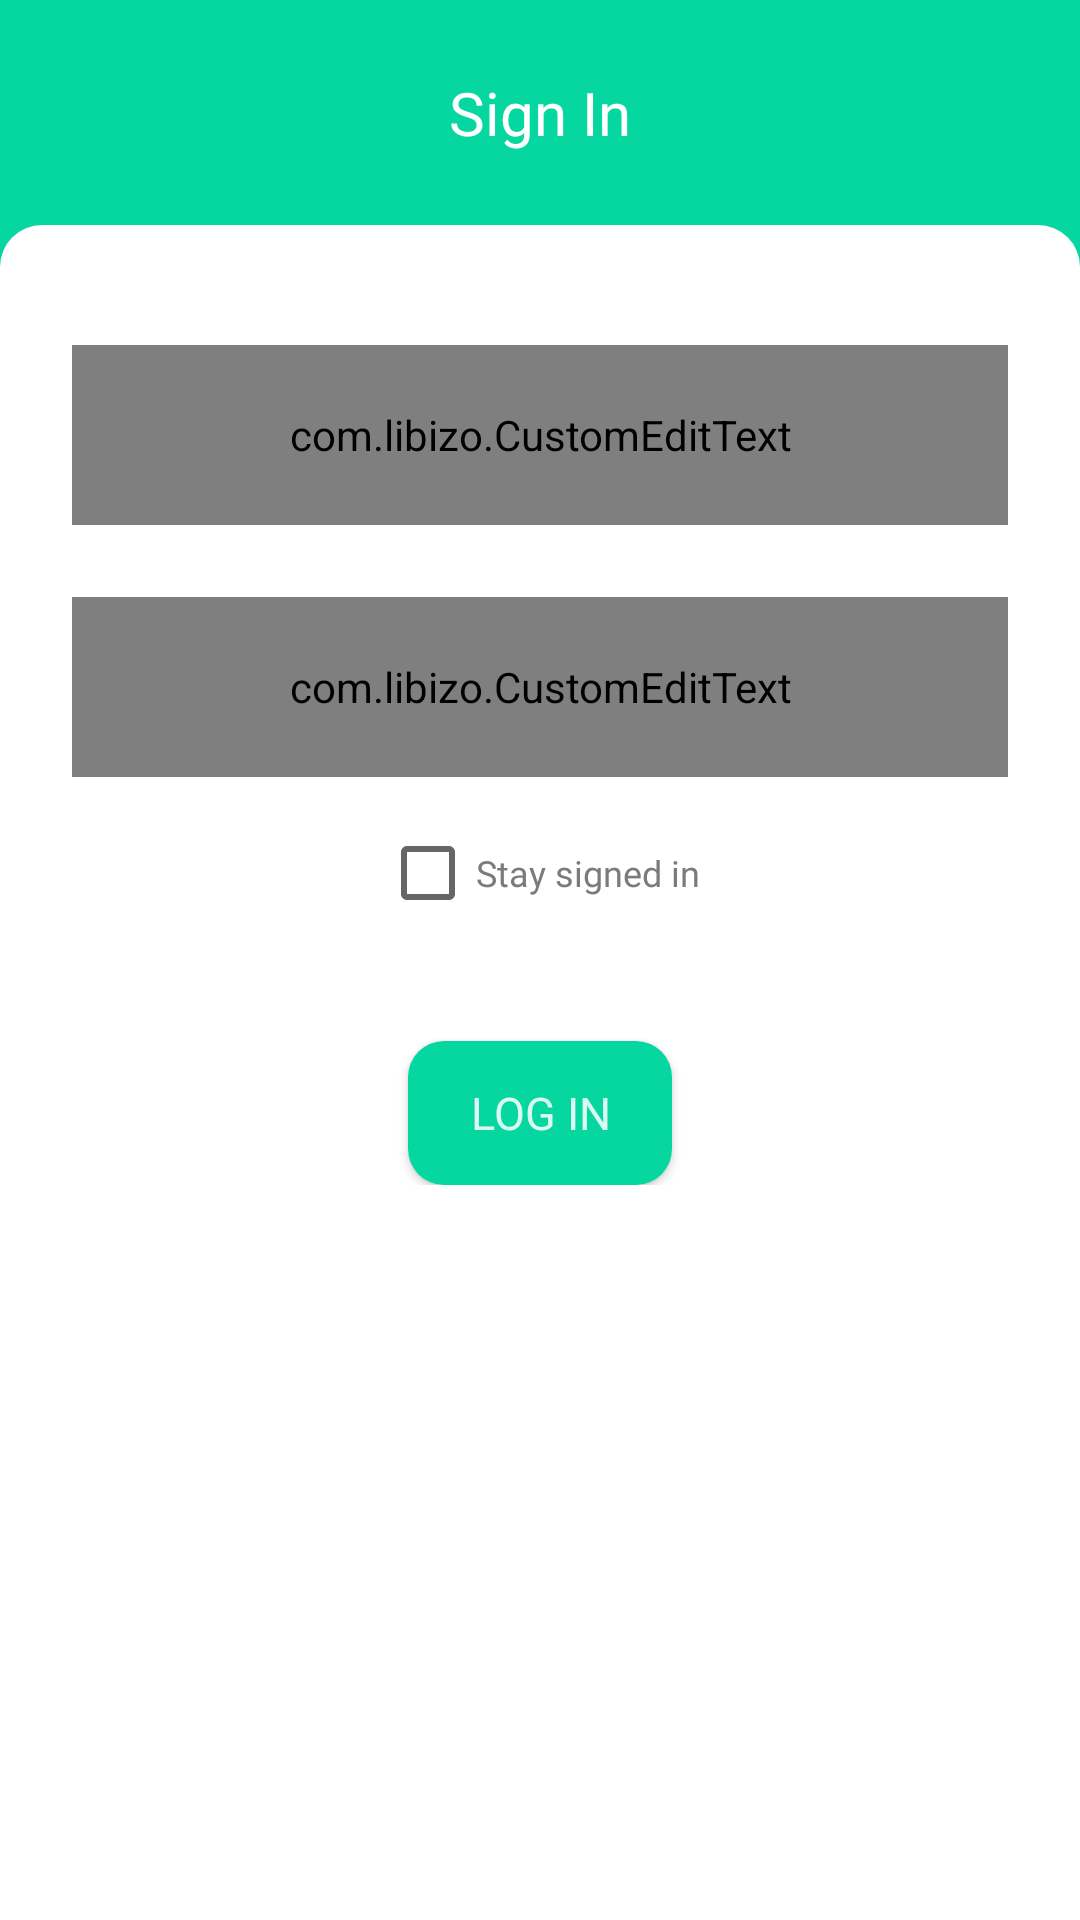

Android layout source for this screen:
<!-- AndroidManifest.xml: application theme AppTheme -->
<!-- res/layout/activity_log_in.xml -->
<?xml version="1.0" encoding="utf-8"?>
<LinearLayout xmlns:android="http://schemas.android.com/apk/res/android"
    xmlns:app="http://schemas.android.com/apk/res-auto"
    xmlns:tools="http://schemas.android.com/tools"
    android:layout_width="match_parent"
    android:layout_height="match_parent"
    android:background="@color/myColorAccent"
    android:orientation="vertical"
    tools:context=".LogIn">


    <TextView
        android:id="@+id/activitySignInHeadlineTV"
        android:layout_width="wrap_content"
        android:layout_height="wrap_content"
        android:layout_gravity="center_horizontal"
        android:layout_marginStart="16dp"
        android:layout_marginTop="24dp"
        android:layout_marginEnd="16dp"
        android:layout_marginBottom="8dp"
        android:fontFamily="@font/quicksand_bold"
        android:text="Sign In"
        android:textAlignment="center"
        android:textColor="#fff"
        android:textSize="20sp" />


    <ScrollView
        android:layout_width="match_parent"
        android:layout_height="match_parent"
        android:layout_marginTop="16dp"
        android:background="@drawable/rounded_rect_top_radius">

        <LinearLayout
            android:layout_width="match_parent"
            android:layout_height="wrap_content"
            android:layout_marginTop="16dp"

            android:orientation="vertical">


            <androidx.constraintlayout.widget.ConstraintLayout

                android:layout_width="match_parent"
                android:layout_height="wrap_content">


                <com.airbnb.lottie.LottieAnimationView
                    android:id="@+id/activitySignInLoadingView"
                    android:layout_width="match_parent"
                    android:layout_height="40dp"
                    android:visibility="gone"
                    app:layout_constraintStart_toStartOf="parent"
                    app:layout_constraintTop_toTopOf="parent"
                    app:lottie_autoPlay="true"
                    app:lottie_loop="true"
                    app:lottie_rawRes="@raw/refresh" />


                <com.libizo.CustomEditText
                    android:id="@+id/activitySignInEmailEditText"
                    android:layout_width="match_parent"
                    android:layout_height="60dp"
                    android:layout_marginStart="24dp"
                    android:layout_marginTop="24dp"
                    android:layout_marginEnd="24dp"
                    android:fontFamily="@font/quicksand_bold"
                    android:hint="E-Mail"
                    android:inputType="textEmailAddress"
                    android:textColor="@color/myColorInactiveTextBg"
                    app:layout_constraintEnd_toEndOf="parent"
                    app:layout_constraintStart_toStartOf="parent"
                    app:layout_constraintTop_toBottomOf="@+id/activitySignInLoadingView"
                    app:libIZO_clearIconTint="@color/myColorAccentDark"
                    app:libIZO_setBorderColor="@color/myColorInactiveTextBg"
                    app:libIZO_setBorderView="true"
                    app:libIZO_setClearIconVisible="true"
                    app:libIZO_setCornerRadius="12dp"
                    app:libIZO_setStrokeWidth="1dp" />


                <com.libizo.CustomEditText
                    android:id="@+id/activitySignInPasswordEditText"
                    android:layout_width="match_parent"
                    android:layout_height="60dp"
                    android:layout_marginStart="24dp"
                    android:layout_marginTop="24dp"
                    android:layout_marginEnd="24dp"
                    android:fontFamily="@font/quicksand_bold"
                    android:hint="Password"
                    android:inputType="textPassword"
                    android:textColor="@color/myColorInactiveTextBg"
                    app:layout_constraintEnd_toEndOf="parent"
                    app:layout_constraintStart_toStartOf="parent"
                    app:layout_constraintTop_toBottomOf="@+id/activitySignInEmailEditText"
                    app:libIZO_clearIconTint="@color/myColorAccentDark"
                    app:libIZO_setBorderColor="@color/myColorInactiveTextBg"
                    app:libIZO_setBorderView="true"
                    app:libIZO_setClearIconVisible="true"
                    app:libIZO_setCornerRadius="8dp"
                    app:libIZO_setStrokeWidth="1dp" />


                <CheckBox
                    android:id="@+id/activitySignInStaySignedInCheckBox"
                    android:layout_width="wrap_content"
                    android:layout_height="wrap_content"
                    android:layout_marginStart="32dp"
                    android:layout_marginTop="16dp"
                    android:layout_marginEnd="32dp"
                    android:fontFamily="@font/quicksand_bold"
                    android:text="Stay signed in"
                    android:textColor="@color/myColorInactiveTextBg"
                    android:textSize="12sp"
                    app:layout_constraintEnd_toEndOf="parent"
                    app:layout_constraintStart_toStartOf="parent"
                    app:layout_constraintTop_toBottomOf="@+id/activitySignInPasswordEditText" />


                <androidx.appcompat.widget.AppCompatButton
                    android:id="@+id/activitySignInSubmitButton"
                    android:layout_width="wrap_content"
                    android:layout_height="wrap_content"
                    android:layout_marginStart="32dp"
                    android:layout_marginTop="40dp"
                    android:layout_marginEnd="32dp"
                    android:background="@drawable/button_background_rect"
                    android:fontFamily="@font/quicksand_bold"
                    android:text="Log In"
                    android:textColor="@color/myColorGreyBg"
                    android:textSize="15sp"
                    app:layout_constraintEnd_toEndOf="parent"
                    app:layout_constraintStart_toStartOf="parent"
                    app:layout_constraintTop_toBottomOf="@+id/activitySignInStaySignedInCheckBox" />


            </androidx.constraintlayout.widget.ConstraintLayout>


            <ImageView
                android:layout_width="match_parent"
                android:layout_height="80dp"
                android:background="@drawable/rounded_rect_top_radius" />


        </LinearLayout>


    </ScrollView>


</LinearLayout>
<!-- resources referenced by this layout -->
<resources>
  <color name="myColorAccent">#06d6a0</color>
  <color name="myColorAccentDark">#03A57A</color>
  <color name="myColorGreyBg">#D9FFFFFF</color>
  <color name="myColorInactiveTextBg">#7E7A7A</color>
  <!-- drawable button_background_rect (drawable) -->
  <?xml version="1.0" encoding="utf-8"?>
  <shape android:shape="rectangle"
      xmlns:android="http://schemas.android.com/apk/res/android" >
      <solid android:color="@color/myColorAccent"/>
      <corners android:radius="12dp"/>
  
  
  </shape>
  <!-- drawable rounded_rect_top_radius (drawable) -->
  <?xml version="1.0" encoding="utf-8"?>
  <shape xmlns:android="http://schemas.android.com/apk/res/android"
      android:shape="rectangle">
      <solid android:color="@color/white" />
      <corners
          android:topLeftRadius="14dp"
          android:topRightRadius="14dp"
          />
  
  
  </shape>
  <style name="AppTheme" parent="Theme.AppCompat.Light.NoActionBar">
          
          <item name="colorPrimary">@color/myColorAccent</item>
          <item name="colorPrimaryDark">@color/myColorAccent</item>
          <item name="colorAccent">@color/myColorAccent</item>
  
  
      </style>
  <!-- not gathered from this repository: default colours our renderer supplied (Android Studio template values) -->
  <color name="white">#FFFFFFFF</color>
</resources>
